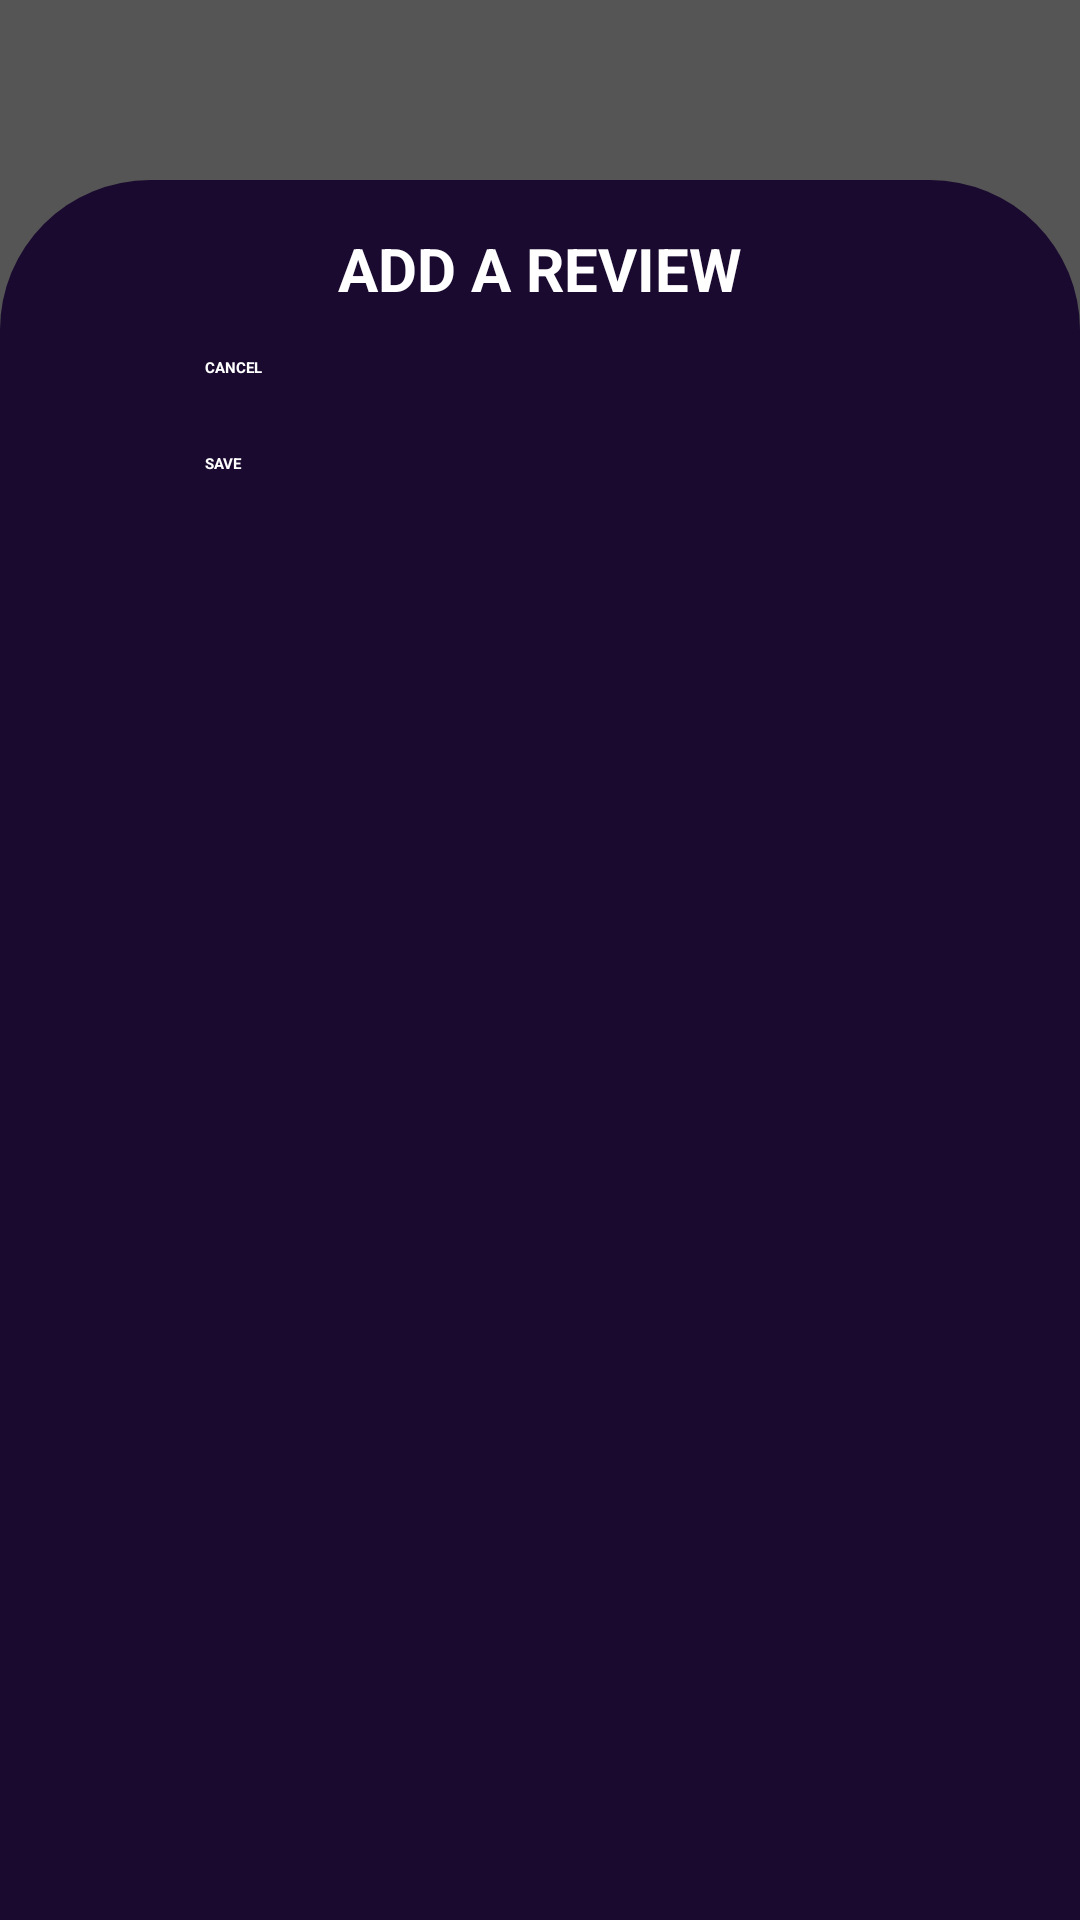

The Android layout XML behind this screen, and the referenced resources:
<!-- AndroidManifest.xml: application theme Theme.AnimeDXD -->
<!-- res/layout/activity_add_review.xml -->
<RelativeLayout xmlns:android="http://schemas.android.com/apk/res/android"
    android:layout_width="match_parent"
    android:layout_height="match_parent"
    android:background="#AA000000">

    
    <LinearLayout
        android:layout_width="match_parent"
        android:layout_height="match_parent"
        android:layout_marginTop="60dp"
        android:layout_marginBottom="0dp"
        android:background="@drawable/bg_add_a_review"
        android:orientation="vertical">

        
        <TextView
            android:layout_width="match_parent"
            android:layout_height="wrap_content"
            android:gravity="center"
            android:paddingVertical="16dp"
            android:text="ADD A REVIEW"
            android:textSize="20sp"
            android:textStyle="bold"
            android:textColor="@android:color/white" />

        <Button
            android:id="@+id/addReviewButton"
            android:layout_width="223dp"
            android:layout_height="wrap_content"
            android:layout_gravity="center_horizontal"
            android:layout_marginBottom="25dp"
            android:background="@drawable/bg_cancel"
            android:text="CANCEL"
            android:textStyle="bold"
            android:textColor="@android:color/white" />

        <Button
            android:id="@+id/addReviewButton"
            android:layout_width="223dp"
            android:layout_height="wrap_content"
            android:layout_gravity="center_horizontal"
            android:layout_marginBottom="25dp"
            android:background="@drawable/bg_save"
            android:text="SAVE"
            android:textStyle="bold"
            android:textColor="@android:color/white" />
    </LinearLayout>
</RelativeLayout>
<!-- resources referenced by this layout -->
<resources>
  <!-- drawable bg_add_a_review (drawable) -->
  <?xml version="1.0" encoding="utf-8"?>
  <shape xmlns:android="http://schemas.android.com/apk/res/android" android:shape="rectangle">
      <solid android:color="@color/background"/>
      <corners android:topLeftRadius="50dp"
          android:topRightRadius="50dp"
          android:bottomLeftRadius="0dp"
          android:bottomRightRadius="0dp"/>
  </shape>
  <!-- drawable bg_save (drawable) -->
  <?xml version="1.0" encoding="utf-8"?>
  <shape xmlns:android="http://schemas.android.com/apk/res/android" android:shape="rectangle">
      <solid android:color="@color/accent"/>
      <corners android:topLeftRadius="50dp"
          android:topRightRadius="50dp"
          android:bottomLeftRadius="0dp"
          android:bottomRightRadius="0dp"/>
  </shape>
  <color name="background">#FF1A0A2F</color>
</resources>
